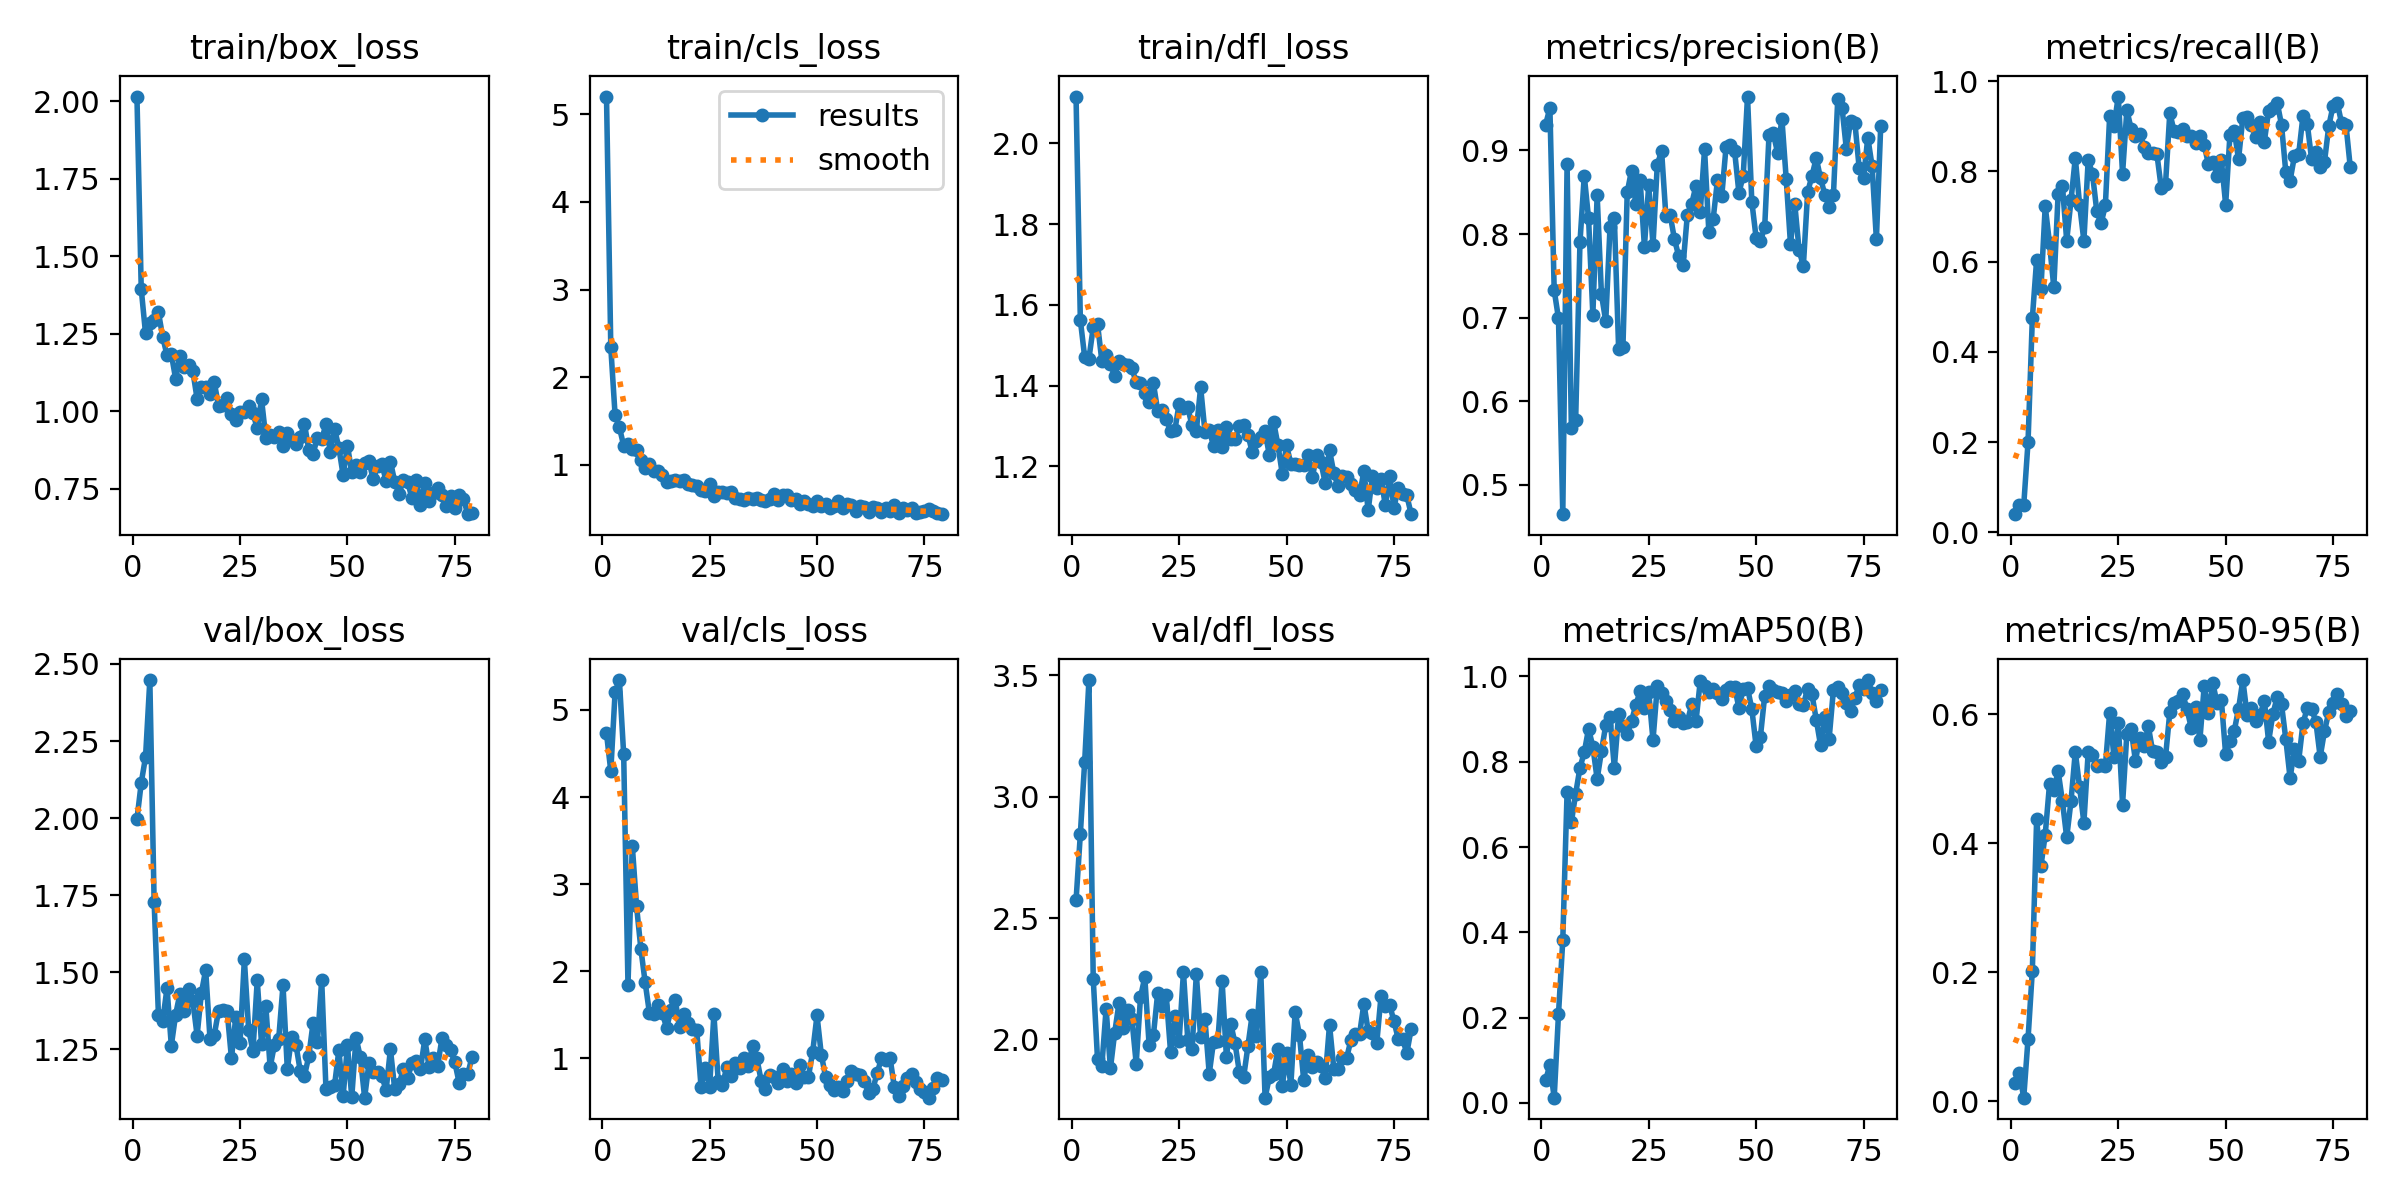

Values plotted in this chart, from the file beside it:
epoch, time, train/box_loss, train/cls_loss, train/dfl_loss, metrics/precision(B), metrics/recall(B), metrics/mAP50(B), metrics/mAP50-95(B), val/box_loss, val/cls_loss, val/dfl_loss, lr/pg0, lr/pg1, lr/pg2
1, 6.106, 2.016, 5.203, 2.115, 0.9306, 0.04, 0.05335, 0.02736, 1.996, 4.731, 2.572, 0.00015, 0.00015, 0.08515
2, 9.642, 1.394, 2.341, 1.562, 0.951, 0.06, 0.08838, 0.04371, 2.115, 4.298, 2.846, 0.000308, 0.000308, 0.06931
3, 13.55, 1.251, 1.568, 1.472, 0.7328, 0.06, 0.01214, 0.00525, 2.198, 5.203, 3.141, 0.0004638, 0.0004638, 0.05346
4, 17.03, 1.286, 1.429, 1.467, 0.6991, 0.2, 0.2081, 0.09651, 2.448, 5.343, 3.48, 0.0006175, 0.0006175, 0.03762
5, 20.56, 1.294, 1.218, 1.545, 0.4648, 0.4739, 0.3814, 0.2023, 1.728, 4.489, 2.249, 0.0007691, 0.0007691, 0.02177
6, 24.14, 1.32, 1.24, 1.552, 0.8833, 0.6039, 0.7287, 0.4371, 1.362, 1.846, 1.918, 0.0009187, 0.0009187, 0.005919
7, 27.72, 1.24, 1.184, 1.462, 0.5674, 0.5396, 0.6586, 0.3645, 1.344, 3.443, 1.89, 0.0009604, 0.0009604, 0.0009604
8, 31.14, 1.181, 1.173, 1.476, 0.5779, 0.7229, 0.7253, 0.4133, 1.449, 2.745, 2.127, 0.0009538, 0.0009538, 0.0009538
9, 34.53, 1.185, 1.055, 1.453, 0.79, 0.6402, 0.7859, 0.4916, 1.262, 2.258, 1.881, 0.0009472, 0.0009472, 0.0009472
10, 38.1, 1.105, 0.9592, 1.424, 0.8697, 0.5429, 0.8222, 0.4828, 1.362, 1.872, 2.028, 0.0009406, 0.0009406, 0.0009406
11, 41.39, 1.178, 1.01, 1.461, 0.8188, 0.7492, 0.8773, 0.5121, 1.431, 1.518, 2.15, 0.000934, 0.000934, 0.000934
12, 44.92, 1.144, 0.9263, 1.454, 0.7035, 0.7666, 0.8355, 0.4653, 1.375, 1.512, 2.048, 0.0009274, 0.0009274, 0.0009274
13, 48.42, 1.149, 0.9251, 1.45, 0.8463, 0.6467, 0.7595, 0.4091, 1.447, 1.616, 2.123, 0.0009208, 0.0009208, 0.0009208
14, 51.81, 1.13, 0.8861, 1.443, 0.7279, 0.7355, 0.8246, 0.4654, 1.408, 1.517, 2.084, 0.0009142, 0.0009142, 0.0009142
15, 55.23, 1.041, 0.8095, 1.408, 0.6956, 0.83, 0.886, 0.5418, 1.295, 1.352, 1.901, 0.0009076, 0.0009076, 0.0009076
16, 58.81, 1.078, 0.811, 1.406, 0.8087, 0.7264, 0.9046, 0.4871, 1.433, 1.555, 2.173, 0.000901, 0.000901, 0.000901
17, 62.18, 1.079, 0.8219, 1.381, 0.8195, 0.646, 0.7863, 0.4319, 1.508, 1.667, 2.257, 0.0008944, 0.0008944, 0.0008944
18, 65.59, 1.055, 0.8148, 1.359, 0.6626, 0.8252, 0.9114, 0.5413, 1.285, 1.364, 1.979, 0.0008878, 0.0008878, 0.0008878
19, 68.98, 1.094, 0.8215, 1.406, 0.6644, 0.7946, 0.8832, 0.5372, 1.298, 1.505, 2.016, 0.0008812, 0.0008812, 0.0008812
20, 72.43, 1.017, 0.7805, 1.338, 0.85, 0.7118, 0.8649, 0.5203, 1.375, 1.402, 2.19, 0.0008746, 0.0008746, 0.0008746
21, 75.87, 1.02, 0.7679, 1.34, 0.876, 0.6847, 0.8953, 0.5212, 1.379, 1.334, 2.138, 0.000868, 0.000868, 0.000868
22, 79.25, 1.043, 0.7541, 1.318, 0.8355, 0.7246, 0.9332, 0.5196, 1.374, 1.324, 2.181, 0.0008614, 0.0008614, 0.0008614
23, 82.73, 0.992, 0.7085, 1.288, 0.8649, 0.9227, 0.9654, 0.6029, 1.221, 0.6754, 1.948, 0.0008548, 0.0008548, 0.0008548
24, 86.29, 0.9723, 0.7012, 1.29, 0.785, 0.9001, 0.9254, 0.534, 1.355, 0.8848, 2.095, 0.0008482, 0.0008482, 0.0008482
25, 89.65, 0.9966, 0.7786, 1.355, 0.8582, 0.9659, 0.9636, 0.5863, 1.272, 0.6727, 1.995, 0.0008416, 0.0008416, 0.0008416
26, 93.15, 0.997, 0.6489, 1.344, 0.7867, 0.795, 0.8506, 0.4601, 1.542, 1.507, 2.277, 0.000835, 0.000835, 0.000835
27, 96.66, 1.019, 0.6894, 1.346, 0.8831, 0.9359, 0.9775, 0.5698, 1.315, 0.7395, 2, 0.0008284, 0.0008284, 0.0008284
28, 100, 0.9938, 0.689, 1.301, 0.8993, 0.8943, 0.962, 0.5768, 1.245, 0.6969, 1.96, 0.0008218, 0.0008218, 0.0008218
29, 103.5, 0.9455, 0.683, 1.289, 0.8212, 0.8781, 0.9431, 0.5281, 1.474, 0.9005, 2.269, 0.0008152, 0.0008152, 0.0008152
30, 106.9, 1.039, 0.6917, 1.396, 0.8226, 0.883, 0.922, 0.5634, 1.269, 0.8012, 2.008, 0.0008086, 0.0008086, 0.0008086
31, 110.4, 0.9141, 0.6198, 1.286, 0.7937, 0.8547, 0.8955, 0.5503, 1.391, 0.9471, 2.084, 0.000802, 0.000802, 0.000802
32, 113.8, 0.9245, 0.6155, 1.29, 0.7732, 0.8403, 0.904, 0.5817, 1.192, 0.8894, 1.858, 0.0007954, 0.0007954, 0.0007954
33, 117.2, 0.9188, 0.6033, 1.251, 0.7625, 0.8411, 0.8917, 0.5426, 1.265, 1.004, 1.991, 0.0007888, 0.0007888, 0.0007888
34, 120.7, 0.9348, 0.6248, 1.289, 0.8233, 0.838, 0.8936, 0.5419, 1.285, 0.9093, 1.992, 0.0007822, 0.0007822, 0.0007822
35, 124.2, 0.8892, 0.6053, 1.247, 0.836, 0.7636, 0.9345, 0.5268, 1.458, 1.145, 2.24, 0.0007756, 0.0007756, 0.0007756
36, 127.6, 0.9286, 0.6223, 1.296, 0.8577, 0.771, 0.8946, 0.5334, 1.186, 0.9991, 1.929, 0.000769, 0.000769, 0.000769
37, 131, 0.9077, 0.5984, 1.268, 0.8266, 0.9297, 0.9893, 0.6035, 1.29, 0.7438, 2.065, 0.0007624, 0.0007624, 0.0007624
38, 134.6, 0.8961, 0.5891, 1.268, 0.9014, 0.8889, 0.9786, 0.6172, 1.265, 0.6514, 1.985, 0.0007558, 0.0007558, 0.0007558
39, 138.2, 0.9183, 0.6119, 1.299, 0.8024, 0.8867, 0.9627, 0.6215, 1.181, 0.8108, 1.867, 0.0007492, 0.0007492, 0.0007492
40, 141.8, 0.9585, 0.6676, 1.302, 0.8177, 0.8942, 0.971, 0.6312, 1.165, 0.787, 1.844, 0.0007426, 0.0007426, 0.0007426
41, 145.4, 0.8768, 0.5979, 1.279, 0.8641, 0.8784, 0.9613, 0.6083, 1.228, 0.7189, 1.971, 0.000736, 0.000736, 0.000736
42, 148.9, 0.8631, 0.6564, 1.236, 0.8452, 0.878, 0.9475, 0.5789, 1.336, 0.8788, 2.102, 0.0007294, 0.0007294, 0.0007294
43, 152.4, 0.9152, 0.6537, 1.263, 0.9039, 0.863, 0.9679, 0.612, 1.273, 0.7431, 2.013, 0.0007228, 0.0007228, 0.0007228
44, 155.8, 0.9092, 0.599, 1.273, 0.9061, 0.8785, 0.9759, 0.5603, 1.476, 0.819, 2.278, 0.0007162, 0.0007162, 0.0007162
45, 159.3, 0.9582, 0.6139, 1.287, 0.8991, 0.8582, 0.975, 0.6435, 1.122, 0.7129, 1.76, 0.0007096, 0.0007096, 0.0007096
46, 162.9, 0.8703, 0.5566, 1.227, 0.8492, 0.8156, 0.9264, 0.6018, 1.13, 0.9237, 1.845, 0.000703, 0.000703, 0.000703
47, 166.4, 0.943, 0.5914, 1.31, 0.8699, 0.8215, 0.9708, 0.6484, 1.135, 0.7898, 1.859, 0.0006964, 0.0006964, 0.0006964
48, 169.9, 0.8828, 0.5533, 1.252, 0.9645, 0.7901, 0.973, 0.6177, 1.247, 0.7882, 1.961, 0.0006898, 0.0006898, 0.0006898
49, 173.4, 0.7933, 0.5245, 1.182, 0.8387, 0.825, 0.9241, 0.6222, 1.1, 1.077, 1.807, 0.0006832, 0.0006832, 0.0006832
50, 176.8, 0.8894, 0.592, 1.252, 0.7956, 0.7262, 0.8367, 0.5378, 1.263, 1.492, 1.942, 0.0006766, 0.0006766, 0.0006766
51, 180.3, 0.8031, 0.5328, 1.206, 0.7913, 0.8815, 0.8584, 0.5581, 1.095, 1.044, 1.813, 0.00067, 0.00067, 0.00067
52, 183.8, 0.8262, 0.5516, 1.205, 0.8085, 0.8893, 0.955, 0.5743, 1.288, 0.7859, 2.113, 0.0006634, 0.0006634, 0.0006634
53, 187.2, 0.8047, 0.5112, 1.204, 0.9181, 0.8269, 0.9775, 0.6088, 1.225, 0.6902, 2.018, 0.0006568, 0.0006568, 0.0006568
54, 190.7, 0.8347, 0.5334, 1.204, 0.9204, 0.9193, 0.9683, 0.6533, 1.094, 0.6336, 1.831, 0.0006502, 0.0006502, 0.0006502
55, 194.3, 0.8387, 0.5857, 1.228, 0.8972, 0.9213, 0.9627, 0.5988, 1.205, 0.6701, 1.937, 0.0006436, 0.0006436, 0.0006436
56, 197.8, 0.7806, 0.5093, 1.173, 0.9382, 0.9021, 0.9619, 0.6094, 1.176, 0.625, 1.885, 0.000637, 0.000637, 0.000637
57, 201.3, 0.8234, 0.5538, 1.228, 0.8663, 0.8769, 0.9437, 0.5892, 1.178, 0.7413, 1.907, 0.0006304, 0.0006304, 0.0006304
58, 204.7, 0.8293, 0.5462, 1.211, 0.7881, 0.9096, 0.9562, 0.5984, 1.163, 0.8506, 1.891, 0.0006238, 0.0006238, 0.0006238
59, 208.2, 0.7756, 0.4758, 1.159, 0.8361, 0.866, 0.9662, 0.6215, 1.118, 0.8188, 1.84, 0.0006172, 0.0006172, 0.0006172
60, 211.7, 0.8381, 0.5354, 1.24, 0.781, 0.9349, 0.9354, 0.5578, 1.251, 0.8071, 2.06, 0.0006106, 0.0006106, 0.0006106
... 19 more rows
